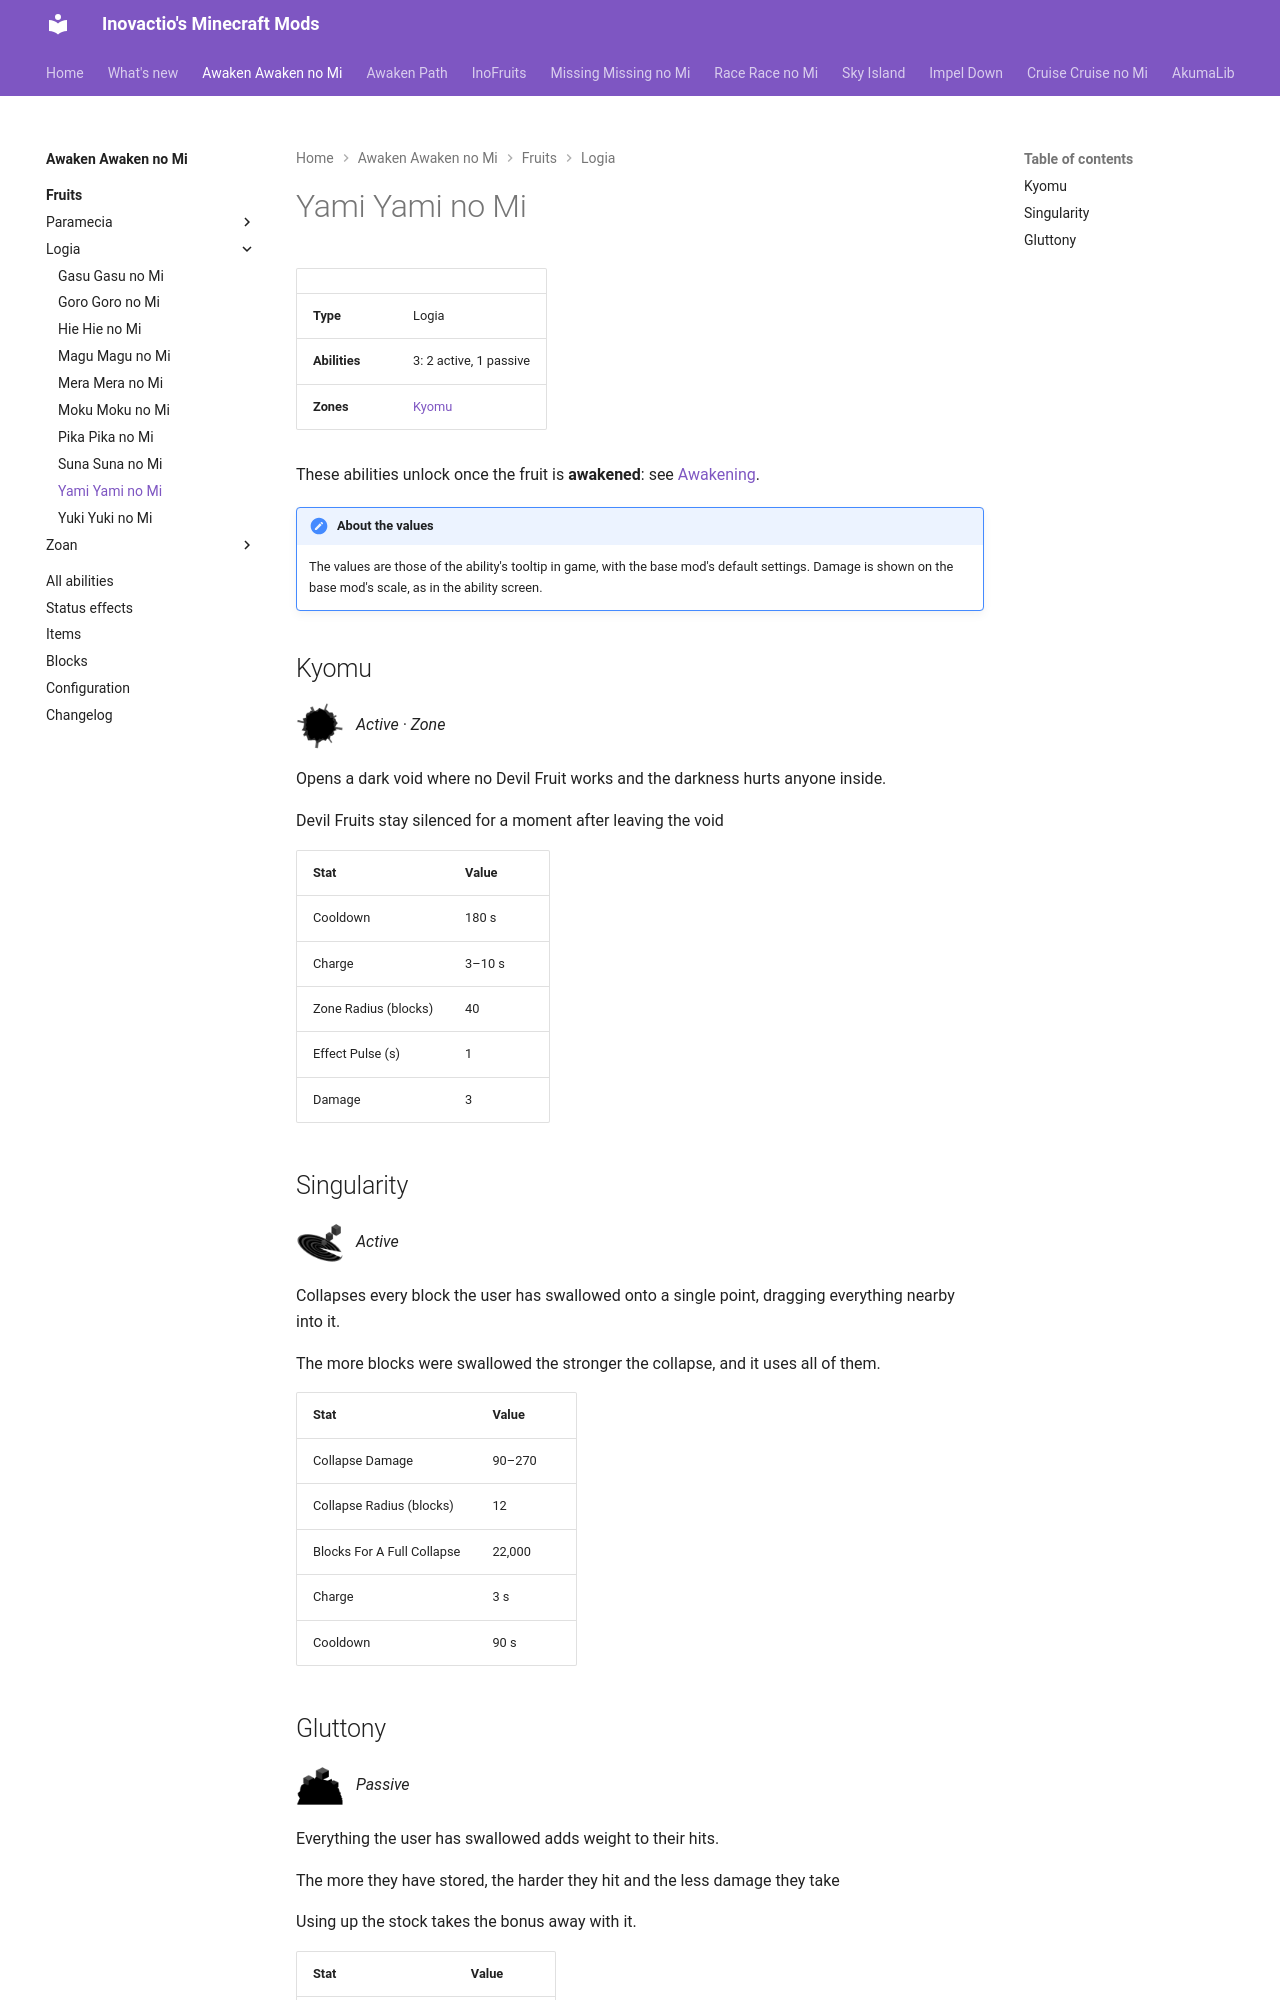

repository: Inovactio/inovactio.github.io · page: mods/awaken-awaken-no-mi/fruits/yami-yami-no-mi/index.html · generator: mkdocs

# Yami Yami no Mi

| | |
|---|---|
| **Type** | Logia |
| **Abilities** | 3: 2 active, 1 passive |
| **Zones** | [Kyomu](#kyomu) |

These abilities unlock once the fruit is **awakened**: see [Awakening](../index.md#getting-started).

!!! note "About the values"
    The values are those of the ability's tooltip in game, with the base mod's default settings. Damage is shown on the base mod's scale, as in the ability screen.

## Kyomu { #kyomu }

![](../abilities/kyomu.png){ .ability-icon } *Active · Zone*

Opens a dark void where no Devil Fruit works and the darkness hurts anyone inside.

Devil Fruits stay silenced for a moment after leaving the void

| Stat | Value |
|---|---|
| Cooldown | 180 s |
| Charge | 3–10 s |
| Zone Radius (blocks) | 40 |
| Effect Pulse (s) | 1 |
| Damage | 3 |

## Singularity { #singularity }

![](../abilities/singularity.png){ .ability-icon } *Active*

Collapses every block the user has swallowed onto a single point, dragging everything nearby into it.

The more blocks were swallowed the stronger the collapse, and it uses all of them.

| Stat | Value |
|---|---|
| Collapse Damage | 90–270 |
| Collapse Radius (blocks) | 12 |
| Blocks For A Full Collapse | 22,000 |
| Charge | 3 s |
| Cooldown | 90 s |
